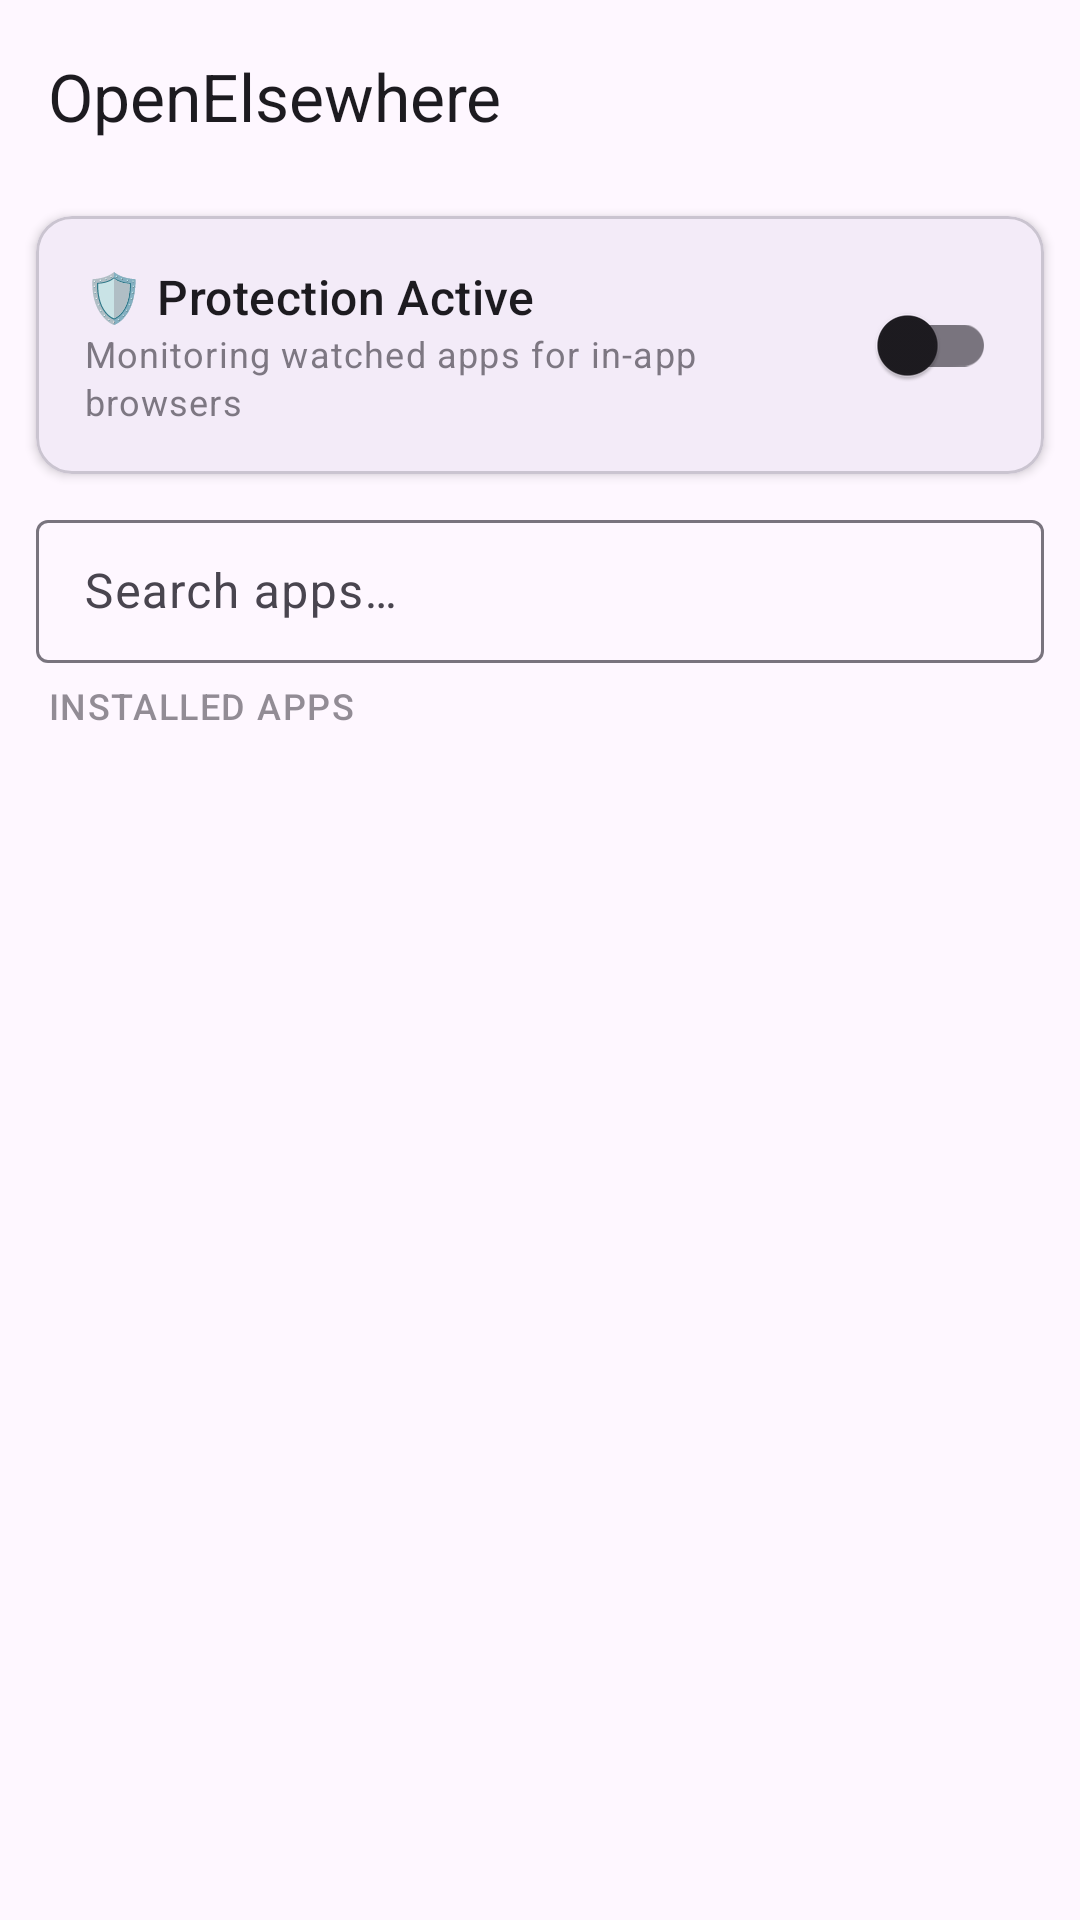

Produce the Android XML layout that renders to this screen, including the resource entries it uses.
<!-- AndroidManifest.xml: application theme Theme.OpenElsewhere -->
<!-- res/layout/activity_main.xml -->
<?xml version="1.0" encoding="utf-8"?>
<LinearLayout xmlns:android="http://schemas.android.com/apk/res/android"
    xmlns:app="http://schemas.android.com/apk/res-auto"
    android:id="@+id/main"
    android:layout_width="match_parent"
    android:layout_height="match_parent"
    android:orientation="vertical">

    <com.google.android.material.appbar.MaterialToolbar
        android:id="@+id/toolbar"
        android:layout_width="match_parent"
        android:layout_height="?attr/actionBarSize"
        app:title="@string/app_name" />

    <com.google.android.material.card.MaterialCardView
        android:id="@+id/card_pause"
        android:layout_width="match_parent"
        android:layout_height="wrap_content"
        android:layout_marginHorizontal="12dp"
        android:layout_marginTop="8dp"
        android:layout_marginBottom="4dp"
        app:cardCornerRadius="12dp"
        app:cardElevation="2dp">

        <LinearLayout
            android:layout_width="match_parent"
            android:layout_height="wrap_content"
            android:gravity="center_vertical"
            android:orientation="horizontal"
            android:padding="16dp">

            <LinearLayout
                android:layout_width="0dp"
                android:layout_height="wrap_content"
                android:layout_weight="1"
                android:orientation="vertical">

                <TextView
                    android:id="@+id/tv_pause_title"
                    android:layout_width="wrap_content"
                    android:layout_height="wrap_content"
                    android:text="@string/label_protection_active"
                    android:textAppearance="?attr/textAppearanceTitleMedium" />

                <TextView
                    android:id="@+id/tv_pause_subtitle"
                    android:layout_width="wrap_content"
                    android:layout_height="wrap_content"
                    android:alpha="0.7"
                    android:text="@string/desc_protection_active"
                    android:textAppearance="?attr/textAppearanceBodySmall" />

            </LinearLayout>

            <com.google.android.material.switchmaterial.SwitchMaterial
                android:id="@+id/switch_pause"
                android:layout_width="wrap_content"
                android:layout_height="wrap_content" />

        </LinearLayout>
    </com.google.android.material.card.MaterialCardView>

    <com.google.android.material.textfield.TextInputLayout
        style="@style/Widget.Material3.TextInputLayout.OutlinedBox.Dense"
        android:layout_width="match_parent"
        android:layout_height="wrap_content"
        android:layout_marginHorizontal="12dp"
        android:layout_marginVertical="6dp"
        android:hint="@string/hint_search_apps">

        <com.google.android.material.textfield.TextInputEditText
            android:id="@+id/et_search"
            android:layout_width="match_parent"
            android:layout_height="wrap_content"
            android:imeOptions="actionSearch"
            android:inputType="text"
            android:maxLines="1" />

    </com.google.android.material.textfield.TextInputLayout>

    <TextView
        android:layout_width="wrap_content"
        android:layout_height="wrap_content"
        android:layout_marginHorizontal="16dp"
        android:layout_marginBottom="2dp"
        android:alpha="0.6"
        android:text="@string/section_installed_apps"
        android:textAppearance="?attr/textAppearanceLabelMedium" />

    <androidx.recyclerview.widget.RecyclerView
        android:id="@+id/rv_apps"
        android:layout_width="match_parent"
        android:layout_height="0dp"
        android:layout_weight="1"
        android:clipToPadding="false"
        android:paddingBottom="16dp" />

</LinearLayout>
<!-- resources referenced by this layout -->
<resources>
  <string name="app_name">OpenElsewhere</string>
  <string name="desc_protection_active">Monitoring watched apps for in-app browsers</string>
  <string name="hint_search_apps">Search apps…</string>
  <string name="label_protection_active">🛡️ Protection Active</string>
  <string name="section_installed_apps">INSTALLED APPS</string>
  <style name="Theme.OpenElsewhere" parent="Base.Theme.OpenElsewhere" />
  <style name="Base.Theme.OpenElsewhere" parent="Theme.Material3.DayNight.NoActionBar">
          
          
      </style>
</resources>
